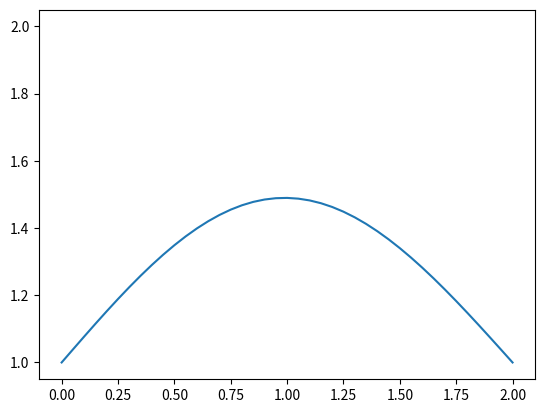

The script that saved this image: (Note: this script raises an exception after producing the figure.)
# The wave equation that we are looking into is du/dt = v*d^2u/dx^2
# Notice the wave speed is the solution.
# The numeric solution using foreward and backward difference method we can arrive on the second derivative.
# u_i,n+1 = u_i,n + v*(delta_t/delta_x^2)*(u_i+1,n -2u_n,i + u_i-1,n)
# i is the spacial index while n is the temporal index 

import numpy as np
import time, sys
import matplotlib.pyplot as plt
import matplotlib.animation as animation

nx = 41 # spacial points
dx = 2 / (nx - 1)
nt = 500 #nt is the number of timesteps we want to calculate
sigma = .2 #sigma is a parameter, we'll learn more about it later
nu = 0.3 # viscosity
dt = sigma * dx**2 / nu #dt is defined using sigma ... more later!



u = np.ones(nx)
u[int(nx/4):int(3/4*nx)] = 2
un = np.ones_like(u) # temporal to hold old data

def iterate():
        un = u.copy() # copy the old values
        for i in range(1,nx-1):
            u[i] = un[i] + nu * dt / dx**2 * (un[i+1] -2*un[i] + un[i-1])


fig, ax = plt.subplots()
line, = ax.plot(np.linspace(0,2,nx),u)


def init():  # only required for blitting to give a clean slate.
    line.set_ydata([np.nan] * len(u))
    return line,

def animate(i):
    iterate()
    line.set_ydata(u)  # update the data.
    return line,

ani = animation.FuncAnimation(
    fig, animate, init_func=init, interval=6, blit=True, save_count=nt, frames=nt)

ani.save("1D_diffusion.mp4")
# plt.show()